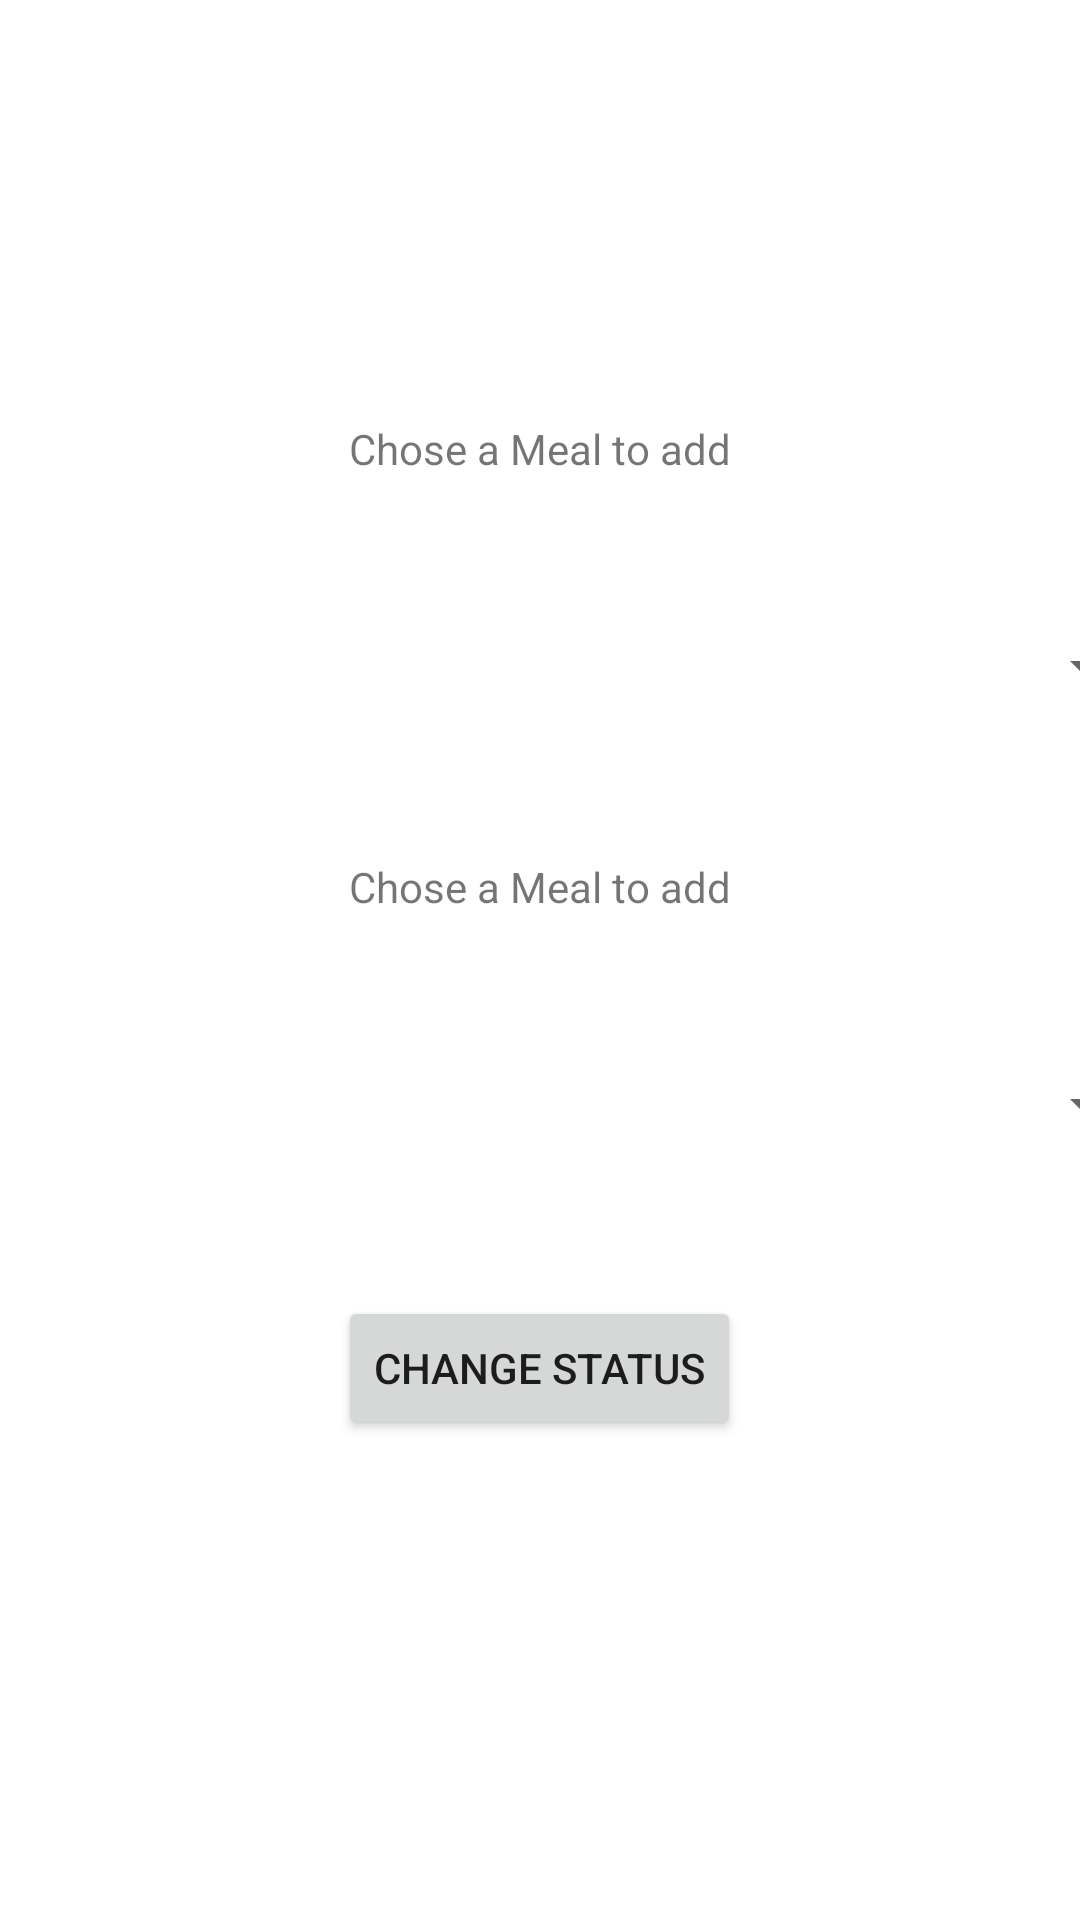

This screen was rendered from an Android layout file. Write that file and the resources it references.
<!-- AndroidManifest.xml: application theme Theme.ResturantManagment -->
<!-- res/layout/activity_change_status.xml -->
<?xml version="1.0" encoding="utf-8"?>
<androidx.constraintlayout.widget.ConstraintLayout xmlns:android="http://schemas.android.com/apk/res/android"
    xmlns:tools="http://schemas.android.com/tools"
    android:layout_width="match_parent"
    android:layout_height="match_parent"
    tools:context=".activity.ChangeStatusActivity">

    <LinearLayout
        android:layout_width="match_parent"
        android:layout_height="match_parent"
        android:gravity="center"
        android:orientation="vertical">

        <TextView
            style="@style/TextStyle"
            android:text="@string/chose_a_meal" />

        <Spinner
            android:id="@+id/ordersSpinner"
            android:layout_width="411dp"
            android:layout_height="87dp"
            android:layout_marginBottom="20dp"
            android:prompt="@string/app_name" />

        <TextView
            style="@style/TextStyle"
            android:text="@string/chose_a_meal" />

        <Spinner
            android:id="@+id/empSpinner"
            android:layout_width="411dp"
            android:layout_height="87dp"
            android:layout_marginBottom="20dp"
            android:prompt="@string/app_name" />


        <Button
            android:id="@+id/changeStatus"
            style="@style/TextStyle"
            android:onClick="changeStatus"
            android:text="@string/changeStatus" />

    </LinearLayout>
</androidx.constraintlayout.widget.ConstraintLayout>
<!-- resources referenced by this layout -->
<resources>
  <string name="app_name">ResturantManagment</string>
  <string name="changeStatus">Change Status</string>
  <string name="chose_a_meal">Chose a Meal to add</string>
  <style name="TextStyle">
          <item name="android:layout_width">wrap_content</item>
          <item name="android:layout_height">wrap_content</item>
          <item name="android:layout_marginBottom">20dp</item>
      </style>
  <style name="Theme.ResturantManagment" parent="Theme.MaterialComponents.DayNight.DarkActionBar">
          
          <item name="colorPrimary">@color/purple_500</item>
          <item name="colorPrimaryVariant">@color/purple_700</item>
          <item name="colorOnPrimary">@color/white</item>
          
          <item name="colorSecondary">@color/teal_200</item>
          <item name="colorSecondaryVariant">@color/teal_700</item>
          <item name="colorOnSecondary">@color/black</item>
          
          <item name="android:statusBarColor" tools:targetApi="l">?attr/colorPrimaryVariant</item>
          
      </style>
  <!-- not gathered from this repository: default colours our renderer supplied (Android Studio template values) -->
  <color name="purple_500">#FF6200EE</color>
  <color name="purple_700">#FF3700B3</color>
  <color name="teal_200">#FF03DAC5</color>
  <color name="teal_700">#FF018786</color>
  <color name="black">#FF000000</color>
  <color name="white">#FFFFFFFF</color>
</resources>
